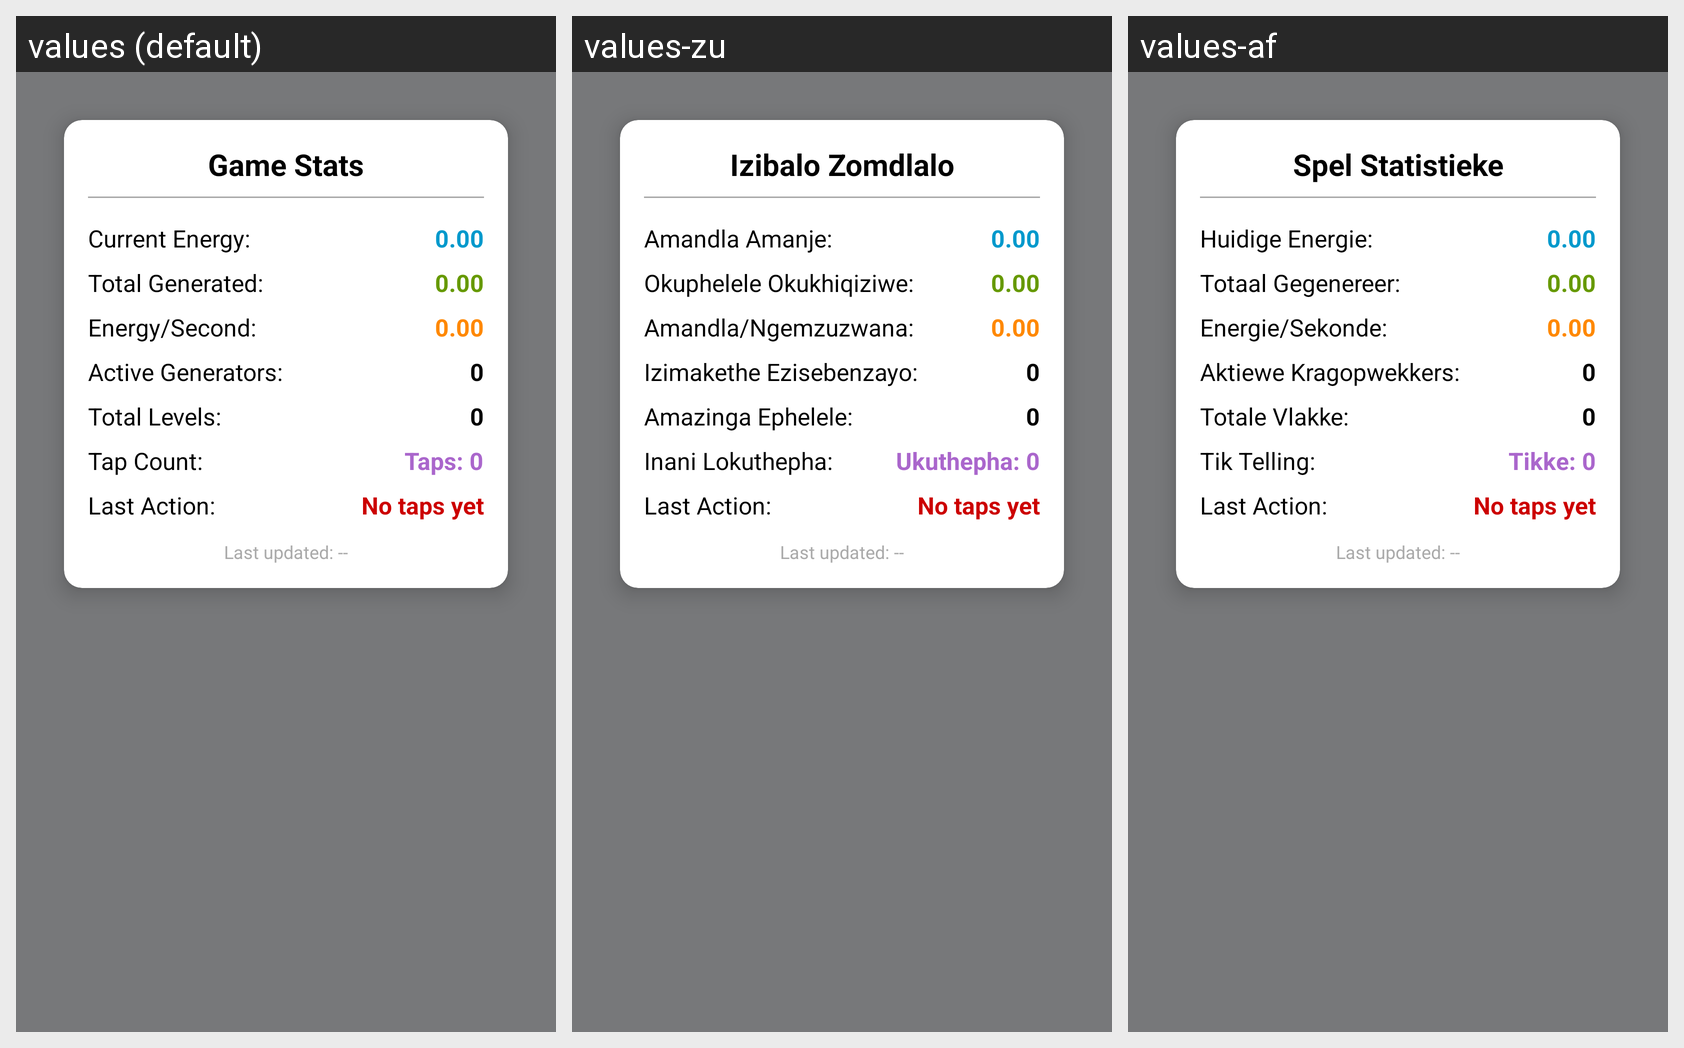

Here is an Android app screen in its default locale and in the app's own translations. Write out the translated-string differences for the strings that appear on this screen.
Android screen res/layout/fragment_game_stats.xml rendered under 3 locales, left to right: values (default), values-zu, values-af. Device: Nexus 5 (rendered at 1080×1920; each locale shown at half size, 540×960, under a caption strip naming it); theme Theme.MobileLoadshedding.
Other locales in the repository, not shown: values-st, values-ve, values-xh.
Strings drawn on this screen, with the default value and each locale's value (text and hints the layout hard-codes, and strings that could not be matched under every locale, appear in the picture but are not listed):

stats_title
  values: Game Stats
  values-zu: Izibalo Zomdlalo
  values-af: Spel Statistieke

stats_current_energy
  values: Current Energy:
  values-zu: Amandla Amanje:
  values-af: Huidige Energie:

stats_value_placeholder
  values: 0.00
  values-zu: 0.00
  values-af: 0.00

stats_total_generated
  values: Total Generated:
  values-zu: Okuphelele Okukhiqiziwe:
  values-af: Totaal Gegenereer:

stats_energy_per_second
  values: Energy/Second:
  values-zu: Amandla/Ngemzuzwana:
  values-af: Energie/Sekonde:

stats_active_generators
  values: Active Generators:
  values-zu: Izimakethe Ezisebenzayo:
  values-af: Aktiewe Kragopwekkers:

stats_count_placeholder
  values: 0
  values-zu: 0
  values-af: 0

stats_total_levels
  values: Total Levels:
  values-zu: Amazinga Ephelele:
  values-af: Totale Vlakke:

stats_tap_count
  values: Tap Count:
  values-zu: Inani Lokuthepha:
  values-af: Tik Telling:

stats_taps_placeholder
  values: Taps: 0
  values-zu: Ukuthepha: 0
  values-af: Tikke: 0
